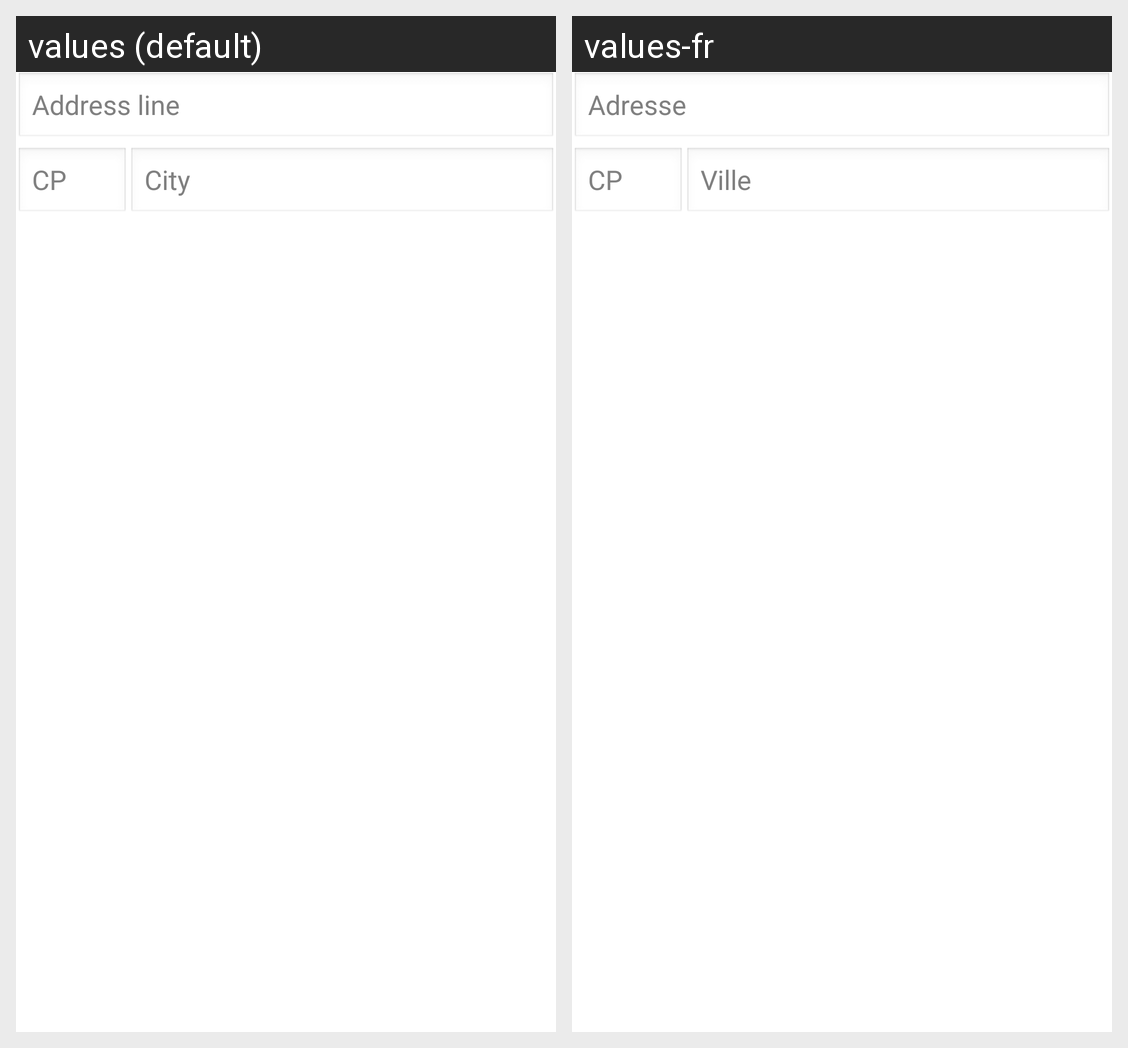

Locale-by-locale string values for the Android screen shown in this grid:
Android screen res/layout/location_element_address.xml rendered under 2 locales, left to right: values (default), values-fr. Device: Nexus 5 (rendered at 1080×1920; each locale shown at half size, 540×960, under a caption strip naming it); theme AppTheme.
Strings drawn on this screen, with the default value and each locale's value (text and hints the layout hard-codes, and strings that could not be matched under every locale, appear in the picture but are not listed):

hint_address_line_1
  values: Address line
  values-fr: Adresse

hint_address_postal_code
  values: CP
  values-fr: CP

hint_address_city
  values: City
  values-fr: Ville
